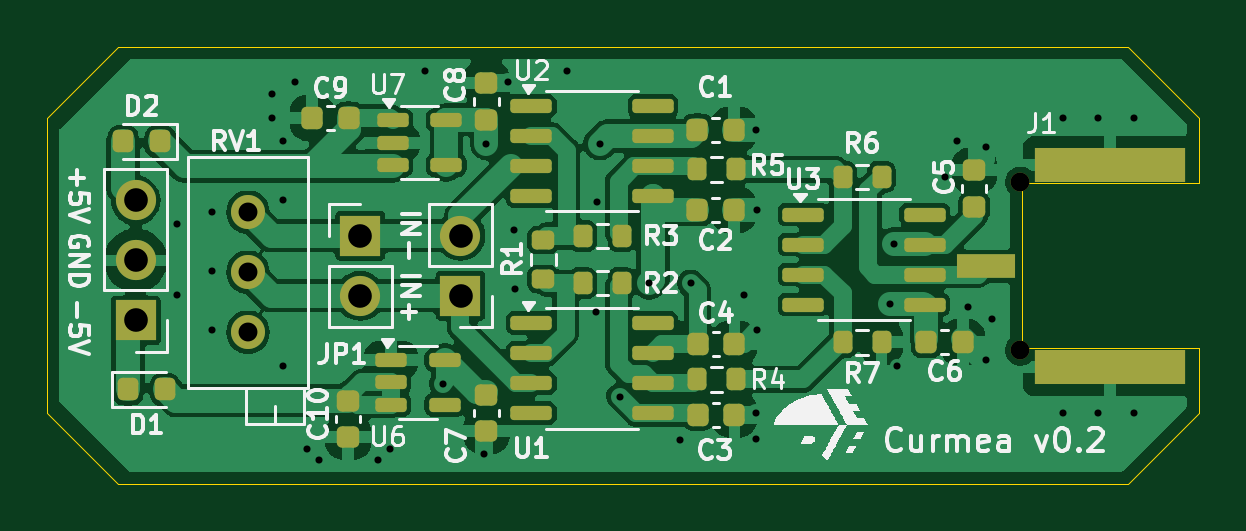
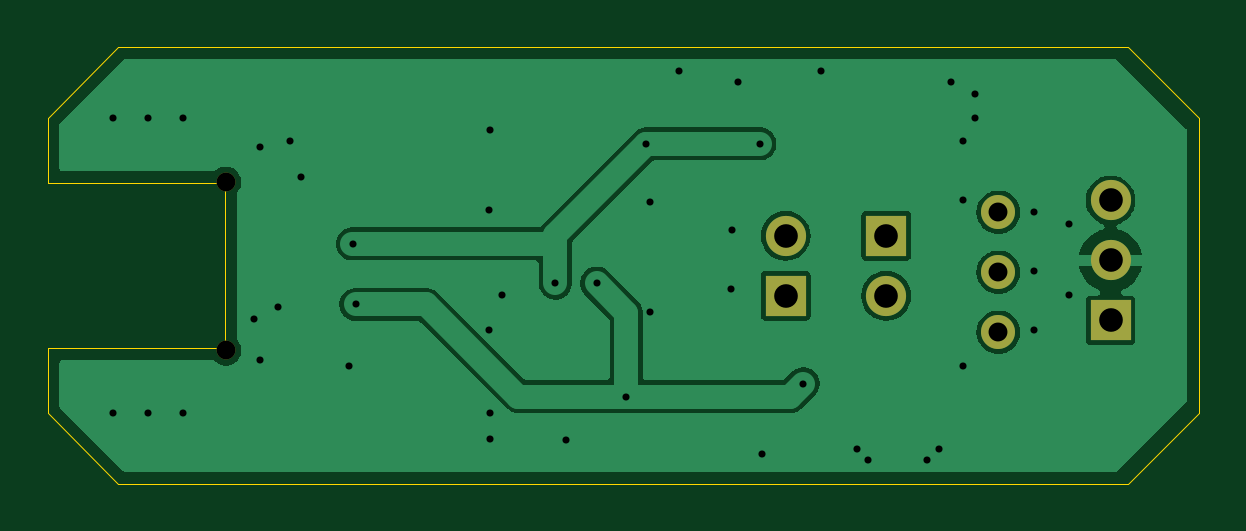
Circuit board: 11 layer files. Board 48.8 x 18.5 mm.
- bottom_copper: Curmea-B_Cu.gbr (25007 bytes)
- bottom_mask: Curmea-B_Mask.gbr (975 bytes)
- paste: Curmea-B_Paste.gbr (449 bytes)
- bottom_silk: Curmea-B_Silkscreen.gbr (450 bytes)
- outline: Curmea-Edge_Cuts.gbr (1079 bytes)
- top_copper: Curmea-F_Cu.gbr (89043 bytes)
- top_mask: Curmea-F_Mask.gbr (5140 bytes)
- paste: Curmea-F_Paste.gbr (4631 bytes)
- top_silk: Curmea-F_Silkscreen.gbr (59791 bytes)
- drill: Curmea-NPTH.drl (362 bytes)
- drill: Curmea-PTH.drl (1403 bytes)

=== bottom_copper: Curmea-B_Cu.gbr (25007 bytes, source omitted) ===
=== bottom_mask: Curmea-B_Mask.gbr ===
%TF.GenerationSoftware,KiCad,Pcbnew,8.0.1*%
%TF.CreationDate,2024-10-18T10:30:41+02:00*%
%TF.ProjectId,Curmea,4375726d-6561-42e6-9b69-6361645f7063,rev?*%
%TF.SameCoordinates,Original*%
%TF.FileFunction,Soldermask,Bot*%
%TF.FilePolarity,Negative*%
%FSLAX46Y46*%
G04 Gerber Fmt 4.6, Leading zero omitted, Abs format (unit mm)*
G04 Created by KiCad (PCBNEW 8.0.1) date 2024-10-18 10:30:41*
%MOMM*%
%LPD*%
G01*
G04 APERTURE LIST*
%ADD10R,1.700000X1.700000*%
%ADD11O,1.700000X1.700000*%
%ADD12C,1.440000*%
%ADD13C,0.800000*%
G04 APERTURE END LIST*
D10*
%TO.C,J3*%
X131000000Y-80040000D03*
D11*
X131000000Y-77500000D03*
%TD*%
D12*
%TO.C,RV1*%
X122000000Y-76500000D03*
X122000000Y-79040000D03*
X122000000Y-81580000D03*
%TD*%
D10*
%TO.C,JP1*%
X126750000Y-77500000D03*
D11*
X126750000Y-80040000D03*
%TD*%
D13*
%TO.C,J1*%
X154700000Y-82340000D03*
X154700000Y-75220000D03*
%TD*%
D10*
%TO.C,J5*%
X117250000Y-81080000D03*
D11*
X117250000Y-78540000D03*
X117250000Y-76000000D03*
%TD*%
M02*

=== paste: Curmea-B_Paste.gbr ===
%TF.GenerationSoftware,KiCad,Pcbnew,8.0.1*%
%TF.CreationDate,2024-10-18T10:30:41+02:00*%
%TF.ProjectId,Curmea,4375726d-6561-42e6-9b69-6361645f7063,rev?*%
%TF.SameCoordinates,Original*%
%TF.FileFunction,Paste,Bot*%
%TF.FilePolarity,Positive*%
%FSLAX46Y46*%
G04 Gerber Fmt 4.6, Leading zero omitted, Abs format (unit mm)*
G04 Created by KiCad (PCBNEW 8.0.1) date 2024-10-18 10:30:41*
%MOMM*%
%LPD*%
G01*
G04 APERTURE LIST*
G04 APERTURE END LIST*
M02*

=== bottom_silk: Curmea-B_Silkscreen.gbr ===
%TF.GenerationSoftware,KiCad,Pcbnew,8.0.1*%
%TF.CreationDate,2024-10-18T10:30:41+02:00*%
%TF.ProjectId,Curmea,4375726d-6561-42e6-9b69-6361645f7063,rev?*%
%TF.SameCoordinates,Original*%
%TF.FileFunction,Legend,Bot*%
%TF.FilePolarity,Positive*%
%FSLAX46Y46*%
G04 Gerber Fmt 4.6, Leading zero omitted, Abs format (unit mm)*
G04 Created by KiCad (PCBNEW 8.0.1) date 2024-10-18 10:30:41*
%MOMM*%
%LPD*%
G01*
G04 APERTURE LIST*
G04 APERTURE END LIST*
M02*

=== outline: Curmea-Edge_Cuts.gbr ===
%TF.GenerationSoftware,KiCad,Pcbnew,8.0.1*%
%TF.CreationDate,2024-10-18T10:30:41+02:00*%
%TF.ProjectId,Curmea,4375726d-6561-42e6-9b69-6361645f7063,rev?*%
%TF.SameCoordinates,Original*%
%TF.FileFunction,Profile,NP*%
%FSLAX46Y46*%
G04 Gerber Fmt 4.6, Leading zero omitted, Abs format (unit mm)*
G04 Created by KiCad (PCBNEW 8.0.1) date 2024-10-18 10:30:41*
%MOMM*%
%LPD*%
G01*
G04 APERTURE LIST*
%TA.AperFunction,Profile*%
%ADD10C,0.050000*%
%TD*%
G04 APERTURE END LIST*
D10*
X154750000Y-75250000D02*
X154750000Y-82250000D01*
X162250000Y-85000000D02*
X159250000Y-88000000D01*
X159250000Y-69500000D02*
X116500000Y-69500000D01*
X113500000Y-72500000D02*
X113500000Y-85000000D01*
X159250000Y-88000000D02*
X116500000Y-88000000D01*
X162250000Y-82250000D02*
X162250000Y-85000000D01*
X116500000Y-88000000D02*
X113500000Y-85000000D01*
X154750000Y-82250000D02*
X162250000Y-82250000D01*
X162250000Y-72500000D02*
X162250000Y-75250000D01*
X159250000Y-69500000D02*
X162250000Y-72500000D01*
X116500000Y-69500000D02*
X113500000Y-72500000D01*
X162250000Y-75250000D02*
X154750000Y-75250000D01*
M02*

=== top_copper: Curmea-F_Cu.gbr (89043 bytes, source omitted) ===
=== top_mask: Curmea-F_Mask.gbr ===
%TF.GenerationSoftware,KiCad,Pcbnew,8.0.1*%
%TF.CreationDate,2024-10-18T10:30:41+02:00*%
%TF.ProjectId,Curmea,4375726d-6561-42e6-9b69-6361645f7063,rev?*%
%TF.SameCoordinates,Original*%
%TF.FileFunction,Soldermask,Top*%
%TF.FilePolarity,Negative*%
%FSLAX46Y46*%
G04 Gerber Fmt 4.6, Leading zero omitted, Abs format (unit mm)*
G04 Created by KiCad (PCBNEW 8.0.1) date 2024-10-18 10:30:41*
%MOMM*%
%LPD*%
G01*
G04 APERTURE LIST*
G04 Aperture macros list*
%AMRoundRect*
0 Rectangle with rounded corners*
0 $1 Rounding radius*
0 $2 $3 $4 $5 $6 $7 $8 $9 X,Y pos of 4 corners*
0 Add a 4 corners polygon primitive as box body*
4,1,4,$2,$3,$4,$5,$6,$7,$8,$9,$2,$3,0*
0 Add four circle primitives for the rounded corners*
1,1,$1+$1,$2,$3*
1,1,$1+$1,$4,$5*
1,1,$1+$1,$6,$7*
1,1,$1+$1,$8,$9*
0 Add four rect primitives between the rounded corners*
20,1,$1+$1,$2,$3,$4,$5,0*
20,1,$1+$1,$4,$5,$6,$7,0*
20,1,$1+$1,$6,$7,$8,$9,0*
20,1,$1+$1,$8,$9,$2,$3,0*%
G04 Aperture macros list end*
%ADD10RoundRect,0.150000X-0.512500X-0.150000X0.512500X-0.150000X0.512500X0.150000X-0.512500X0.150000X0*%
%ADD11R,1.700000X1.700000*%
%ADD12O,1.700000X1.700000*%
%ADD13C,1.440000*%
%ADD14RoundRect,0.200000X-0.275000X0.200000X-0.275000X-0.200000X0.275000X-0.200000X0.275000X0.200000X0*%
%ADD15RoundRect,0.225000X0.250000X-0.225000X0.250000X0.225000X-0.250000X0.225000X-0.250000X-0.225000X0*%
%ADD16RoundRect,0.200000X-0.200000X-0.275000X0.200000X-0.275000X0.200000X0.275000X-0.200000X0.275000X0*%
%ADD17RoundRect,0.200000X0.200000X0.275000X-0.200000X0.275000X-0.200000X-0.275000X0.200000X-0.275000X0*%
%ADD18RoundRect,0.225000X-0.250000X0.225000X-0.250000X-0.225000X0.250000X-0.225000X0.250000X0.225000X0*%
%ADD19RoundRect,0.150000X-0.725000X-0.150000X0.725000X-0.150000X0.725000X0.150000X-0.725000X0.150000X0*%
%ADD20RoundRect,0.225000X0.225000X0.250000X-0.225000X0.250000X-0.225000X-0.250000X0.225000X-0.250000X0*%
%ADD21C,0.800000*%
%ADD22R,2.500000X1.000000*%
%ADD23R,6.400000X1.440000*%
%ADD24RoundRect,0.218750X0.218750X0.256250X-0.218750X0.256250X-0.218750X-0.256250X0.218750X-0.256250X0*%
%ADD25RoundRect,0.225000X-0.225000X-0.250000X0.225000X-0.250000X0.225000X0.250000X-0.225000X0.250000X0*%
%ADD26RoundRect,0.218750X-0.218750X-0.256250X0.218750X-0.256250X0.218750X0.256250X-0.218750X0.256250X0*%
G04 APERTURE END LIST*
D10*
%TO.C,U6*%
X128062500Y-82750000D03*
X128062500Y-83700000D03*
X128062500Y-84650000D03*
X130337500Y-84650000D03*
X130337500Y-82750000D03*
%TD*%
D11*
%TO.C,J3*%
X131000000Y-80040000D03*
D12*
X131000000Y-77500000D03*
%TD*%
D13*
%TO.C,RV1*%
X122000000Y-76500000D03*
X122000000Y-79040000D03*
X122000000Y-81580000D03*
%TD*%
D14*
%TO.C,R1*%
X134500000Y-77675000D03*
X134500000Y-79325000D03*
%TD*%
D15*
%TO.C,C5*%
X152750000Y-76275000D03*
X152750000Y-74725000D03*
%TD*%
D16*
%TO.C,R2*%
X136175000Y-79500000D03*
X137825000Y-79500000D03*
%TD*%
D17*
%TO.C,R5*%
X142647871Y-74676175D03*
X140997871Y-74676175D03*
%TD*%
%TO.C,R3*%
X137825000Y-77500000D03*
X136175000Y-77500000D03*
%TD*%
D11*
%TO.C,JP1*%
X126750000Y-77500000D03*
D12*
X126750000Y-80040000D03*
%TD*%
D18*
%TO.C,C10*%
X126250000Y-84475000D03*
X126250000Y-86025000D03*
%TD*%
D19*
%TO.C,U3*%
X145500000Y-76595000D03*
X145500000Y-77865000D03*
X145500000Y-79135000D03*
X145500000Y-80405000D03*
X150650000Y-80405000D03*
X150650000Y-79135000D03*
X150650000Y-77865000D03*
X150650000Y-76595000D03*
%TD*%
D16*
%TO.C,R4*%
X140997184Y-83568246D03*
X142647184Y-83568246D03*
%TD*%
D20*
%TO.C,C1*%
X142575000Y-73000000D03*
X141025000Y-73000000D03*
%TD*%
D19*
%TO.C,U2*%
X134000000Y-72000000D03*
X134000000Y-73270000D03*
X134000000Y-74540000D03*
X134000000Y-75810000D03*
X139150000Y-75810000D03*
X139150000Y-74540000D03*
X139150000Y-73270000D03*
X139150000Y-72000000D03*
%TD*%
D16*
%TO.C,R6*%
X147175000Y-75000000D03*
X148825000Y-75000000D03*
%TD*%
D20*
%TO.C,C4*%
X142597184Y-82068246D03*
X141047184Y-82068246D03*
%TD*%
D21*
%TO.C,J1*%
X154700000Y-82340000D03*
X154700000Y-75220000D03*
D22*
X153250000Y-78780000D03*
D23*
X158500000Y-83060000D03*
X158500000Y-74500000D03*
%TD*%
D11*
%TO.C,J5*%
X117250000Y-81080000D03*
D12*
X117250000Y-78540000D03*
X117250000Y-76000000D03*
%TD*%
D24*
%TO.C,D2*%
X118287500Y-73500000D03*
X116712500Y-73500000D03*
%TD*%
D25*
%TO.C,C6*%
X150725000Y-82000000D03*
X152275000Y-82000000D03*
%TD*%
D10*
%TO.C,U7*%
X128125000Y-72600000D03*
X128125000Y-73550000D03*
X128125000Y-74500000D03*
X130400000Y-74500000D03*
X130400000Y-72600000D03*
%TD*%
D20*
%TO.C,C3*%
X142597184Y-85068246D03*
X141047184Y-85068246D03*
%TD*%
D19*
%TO.C,U1*%
X134000000Y-81190000D03*
X134000000Y-82460000D03*
X134000000Y-83730000D03*
X134000000Y-85000000D03*
X139150000Y-85000000D03*
X139150000Y-83730000D03*
X139150000Y-82460000D03*
X139150000Y-81190000D03*
%TD*%
D20*
%TO.C,C2*%
X142575000Y-76400000D03*
X141025000Y-76400000D03*
%TD*%
D18*
%TO.C,C7*%
X132100000Y-84225000D03*
X132100000Y-85775000D03*
%TD*%
D26*
%TO.C,D1*%
X116925000Y-84000000D03*
X118500000Y-84000000D03*
%TD*%
D16*
%TO.C,R7*%
X147175000Y-82000000D03*
X148825000Y-82000000D03*
%TD*%
D18*
%TO.C,C8*%
X132100000Y-71025000D03*
X132100000Y-72575000D03*
%TD*%
D25*
%TO.C,C9*%
X124725000Y-72500000D03*
X126275000Y-72500000D03*
%TD*%
M02*

=== paste: Curmea-F_Paste.gbr ===
%TF.GenerationSoftware,KiCad,Pcbnew,8.0.1*%
%TF.CreationDate,2024-10-18T10:30:41+02:00*%
%TF.ProjectId,Curmea,4375726d-6561-42e6-9b69-6361645f7063,rev?*%
%TF.SameCoordinates,Original*%
%TF.FileFunction,Paste,Top*%
%TF.FilePolarity,Positive*%
%FSLAX46Y46*%
G04 Gerber Fmt 4.6, Leading zero omitted, Abs format (unit mm)*
G04 Created by KiCad (PCBNEW 8.0.1) date 2024-10-18 10:30:41*
%MOMM*%
%LPD*%
G01*
G04 APERTURE LIST*
G04 Aperture macros list*
%AMRoundRect*
0 Rectangle with rounded corners*
0 $1 Rounding radius*
0 $2 $3 $4 $5 $6 $7 $8 $9 X,Y pos of 4 corners*
0 Add a 4 corners polygon primitive as box body*
4,1,4,$2,$3,$4,$5,$6,$7,$8,$9,$2,$3,0*
0 Add four circle primitives for the rounded corners*
1,1,$1+$1,$2,$3*
1,1,$1+$1,$4,$5*
1,1,$1+$1,$6,$7*
1,1,$1+$1,$8,$9*
0 Add four rect primitives between the rounded corners*
20,1,$1+$1,$2,$3,$4,$5,0*
20,1,$1+$1,$4,$5,$6,$7,0*
20,1,$1+$1,$6,$7,$8,$9,0*
20,1,$1+$1,$8,$9,$2,$3,0*%
G04 Aperture macros list end*
%ADD10RoundRect,0.150000X-0.512500X-0.150000X0.512500X-0.150000X0.512500X0.150000X-0.512500X0.150000X0*%
%ADD11RoundRect,0.200000X-0.275000X0.200000X-0.275000X-0.200000X0.275000X-0.200000X0.275000X0.200000X0*%
%ADD12RoundRect,0.225000X0.250000X-0.225000X0.250000X0.225000X-0.250000X0.225000X-0.250000X-0.225000X0*%
%ADD13RoundRect,0.200000X-0.200000X-0.275000X0.200000X-0.275000X0.200000X0.275000X-0.200000X0.275000X0*%
%ADD14RoundRect,0.200000X0.200000X0.275000X-0.200000X0.275000X-0.200000X-0.275000X0.200000X-0.275000X0*%
%ADD15RoundRect,0.225000X-0.250000X0.225000X-0.250000X-0.225000X0.250000X-0.225000X0.250000X0.225000X0*%
%ADD16RoundRect,0.150000X-0.725000X-0.150000X0.725000X-0.150000X0.725000X0.150000X-0.725000X0.150000X0*%
%ADD17RoundRect,0.225000X0.225000X0.250000X-0.225000X0.250000X-0.225000X-0.250000X0.225000X-0.250000X0*%
%ADD18R,2.500000X1.000000*%
%ADD19R,6.400000X1.440000*%
%ADD20RoundRect,0.218750X0.218750X0.256250X-0.218750X0.256250X-0.218750X-0.256250X0.218750X-0.256250X0*%
%ADD21RoundRect,0.225000X-0.225000X-0.250000X0.225000X-0.250000X0.225000X0.250000X-0.225000X0.250000X0*%
%ADD22RoundRect,0.218750X-0.218750X-0.256250X0.218750X-0.256250X0.218750X0.256250X-0.218750X0.256250X0*%
G04 APERTURE END LIST*
D10*
%TO.C,U6*%
X128062500Y-82750000D03*
X128062500Y-83700000D03*
X128062500Y-84650000D03*
X130337500Y-84650000D03*
X130337500Y-82750000D03*
%TD*%
D11*
%TO.C,R1*%
X134500000Y-77675000D03*
X134500000Y-79325000D03*
%TD*%
D12*
%TO.C,C5*%
X152750000Y-76275000D03*
X152750000Y-74725000D03*
%TD*%
D13*
%TO.C,R2*%
X136175000Y-79500000D03*
X137825000Y-79500000D03*
%TD*%
D14*
%TO.C,R5*%
X142647871Y-74676175D03*
X140997871Y-74676175D03*
%TD*%
%TO.C,R3*%
X137825000Y-77500000D03*
X136175000Y-77500000D03*
%TD*%
D15*
%TO.C,C10*%
X126250000Y-84475000D03*
X126250000Y-86025000D03*
%TD*%
D16*
%TO.C,U3*%
X145500000Y-76595000D03*
X145500000Y-77865000D03*
X145500000Y-79135000D03*
X145500000Y-80405000D03*
X150650000Y-80405000D03*
X150650000Y-79135000D03*
X150650000Y-77865000D03*
X150650000Y-76595000D03*
%TD*%
D13*
%TO.C,R4*%
X140997184Y-83568246D03*
X142647184Y-83568246D03*
%TD*%
D17*
%TO.C,C1*%
X142575000Y-73000000D03*
X141025000Y-73000000D03*
%TD*%
D16*
%TO.C,U2*%
X134000000Y-72000000D03*
X134000000Y-73270000D03*
X134000000Y-74540000D03*
X134000000Y-75810000D03*
X139150000Y-75810000D03*
X139150000Y-74540000D03*
X139150000Y-73270000D03*
X139150000Y-72000000D03*
%TD*%
D13*
%TO.C,R6*%
X147175000Y-75000000D03*
X148825000Y-75000000D03*
%TD*%
D17*
%TO.C,C4*%
X142597184Y-82068246D03*
X141047184Y-82068246D03*
%TD*%
D18*
%TO.C,J1*%
X153250000Y-78780000D03*
D19*
X158500000Y-83060000D03*
X158500000Y-74500000D03*
%TD*%
D20*
%TO.C,D2*%
X118287500Y-73500000D03*
X116712500Y-73500000D03*
%TD*%
D21*
%TO.C,C6*%
X150725000Y-82000000D03*
X152275000Y-82000000D03*
%TD*%
D10*
%TO.C,U7*%
X128125000Y-72600000D03*
X128125000Y-73550000D03*
X128125000Y-74500000D03*
X130400000Y-74500000D03*
X130400000Y-72600000D03*
%TD*%
D17*
%TO.C,C3*%
X142597184Y-85068246D03*
X141047184Y-85068246D03*
%TD*%
D16*
%TO.C,U1*%
X134000000Y-81190000D03*
X134000000Y-82460000D03*
X134000000Y-83730000D03*
X134000000Y-85000000D03*
X139150000Y-85000000D03*
X139150000Y-83730000D03*
X139150000Y-82460000D03*
X139150000Y-81190000D03*
%TD*%
D17*
%TO.C,C2*%
X142575000Y-76400000D03*
X141025000Y-76400000D03*
%TD*%
D15*
%TO.C,C7*%
X132100000Y-84225000D03*
X132100000Y-85775000D03*
%TD*%
D22*
%TO.C,D1*%
X116925000Y-84000000D03*
X118500000Y-84000000D03*
%TD*%
D13*
%TO.C,R7*%
X147175000Y-82000000D03*
X148825000Y-82000000D03*
%TD*%
D15*
%TO.C,C8*%
X132100000Y-71025000D03*
X132100000Y-72575000D03*
%TD*%
D21*
%TO.C,C9*%
X124725000Y-72500000D03*
X126275000Y-72500000D03*
%TD*%
M02*

=== top_silk: Curmea-F_Silkscreen.gbr (59791 bytes, source omitted) ===
=== drill: Curmea-NPTH.drl ===
M48
; DRILL file {KiCad 8.0.1} date 2024-10-18T10:30:46+0200
; FORMAT={-:-/ absolute / inch / decimal}
; #@! TF.CreationDate,2024-10-18T10:30:46+02:00
; #@! TF.GenerationSoftware,Kicad,Pcbnew,8.0.1
; #@! TF.FileFunction,NonPlated,1,2,NPTH
FMAT,2
INCH
; #@! TA.AperFunction,NonPlated,NPTH,ComponentDrill
T1C0.0315
%
G90
G05
T1
X6.0906Y-2.9614
X6.0906Y-3.2417
M30

=== drill: Curmea-PTH.drl ===
M48
; DRILL file {KiCad 8.0.1} date 2024-10-18T10:30:46+0200
; FORMAT={-:-/ absolute / inch / decimal}
; #@! TF.CreationDate,2024-10-18T10:30:46+02:00
; #@! TF.GenerationSoftware,Kicad,Pcbnew,8.0.1
; #@! TF.FileFunction,Plated,1,2,PTH
FMAT,2
INCH
; #@! TA.AperFunction,Plated,PTH,ViaDrill
T1C0.0118
; #@! TA.AperFunction,Plated,PTH,ComponentDrill
T2C0.0315
; #@! TA.AperFunction,Plated,PTH,ComponentDrill
T3C0.0394
%
G90
G05
T1
X4.685Y-3.0315
X4.685Y-3.1496
X4.7441Y-3.0118
X4.7441Y-3.1102
X4.7441Y-3.2087
X4.8425Y-2.815
X4.8425Y-2.8543
X4.8622Y-2.8937
X4.8622Y-2.9921
X4.8622Y-3.2677
X4.8819Y-2.7953
X4.9016Y-3.4055
X4.9213Y-3.4252
X5.0197Y-3.4252
X5.0394Y-3.4055
X5.0984Y-2.7756
X5.128Y-3.2972
X5.1969Y-3.4154
X5.2008Y-2.8976
X5.2362Y-2.7953
X5.247Y-3.0406
X5.2484Y-3.1401
X5.3346Y-2.7756
X5.3839Y-3.1786
X5.3844Y-2.9943
X5.3898Y-2.8976
X5.4232Y-3.3189
X5.4724Y-3.1299
X5.5236Y-3.392
X5.5413Y-3.1299
X5.6299Y-3.1496
X5.6496Y-3.389
X5.6504Y-2.874
X5.6508Y-3.3465
X5.6516Y-3.2087
X5.652Y-3.0079
X5.874Y-3.1654
X5.8795Y-3.0646
X5.8858Y-3.2677
X5.9646Y-2.9528
X5.9843Y-2.8937
X6.0039Y-3.1693
X6.0335Y-2.9035
X6.0335Y-3.2579
X6.0433Y-3.189
X6.1614Y-2.8543
X6.1614Y-3.3465
X6.2205Y-2.8543
X6.2205Y-3.3465
X6.2795Y-2.8543
X6.2795Y-3.3465
T2
X4.8031Y-3.0118
X4.8031Y-3.1118
X4.8031Y-3.2118
T3
X4.6161Y-2.9921
X4.6161Y-3.0921
X4.6161Y-3.1921
X4.9902Y-3.0512
X4.9902Y-3.1512
X5.1575Y-3.0512
X5.1575Y-3.1512
M30

